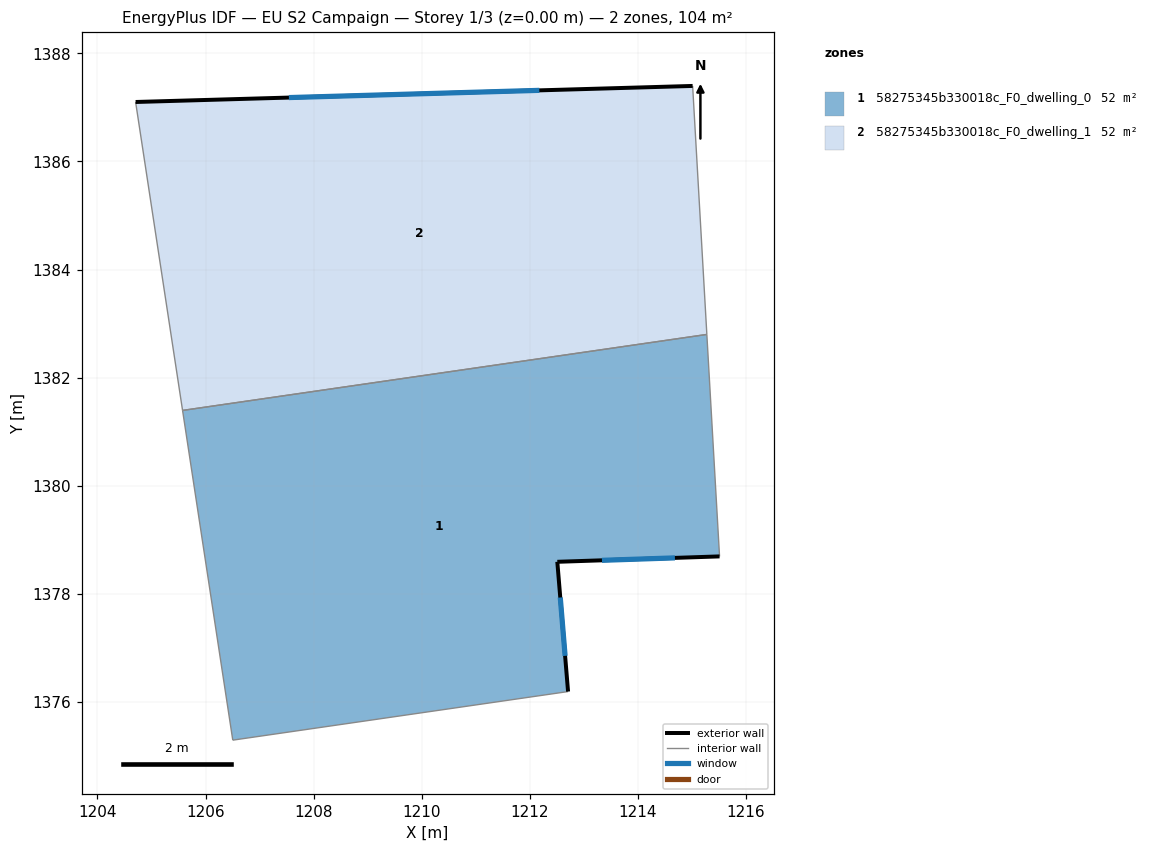
=== STOREY PLAN SPEC (per zone: floor XY polygon, exterior-wall plan segments, windows/doors) ===
zone 1: 58275345b330018c_F0_dwelling_0  (52.0 m²)
  floor: (1215.28, 1382.80) (1215.51, 1378.69) (1212.51, 1378.59) (1212.71, 1376.19) (1206.50, 1375.29) (1205.57, 1381.39)
  exterior wall: (1212.51, 1378.59) – (1215.51, 1378.69)  [3.0 m]
    window: (1213.33, 1378.62) – (1214.68, 1378.67)  [1.8 m²]
  exterior wall: (1212.71, 1376.19) – (1212.51, 1378.59)  [2.4 m]
    window: (1212.65, 1376.85) – (1212.56, 1377.93)  [1.5 m²]
  interior walls: 4
zone 2: 58275345b330018c_F0_dwelling_1  (52.0 m²)
  floor: (1215.01, 1387.40) (1215.28, 1382.80) (1205.57, 1381.39) (1204.70, 1387.10)
  exterior wall: (1215.01, 1387.40) – (1204.70, 1387.10)  [10.3 m]
    window: (1212.18, 1387.32) – (1207.54, 1387.18)  [6.3 m²]
  interior walls: 3

=== DERIVED (storey summary) ===
Building: EU S2 Campaign
Storey: 1 of 3  (floor level z = 0.00 m)
Storey gross floor area: 104.1 m²
Zones on this storey: 2
  - 58275345b330018c_F0_dwelling_0: floor 52.0 m²; exterior wall 5.4 m (16.2 m²); 2 window(s) 3.3 m²; WWR 20.2%
  - 58275345b330018c_F0_dwelling_1: floor 52.0 m²; exterior wall 10.3 m (30.9 m²); 1 window(s) 6.3 m²; WWR 20.2%
Zone adjacency (shared interzone walls):
  - 58275345b330018c_F0_dwelling_0 ↔ 58275345b330018c_F0_dwelling_1